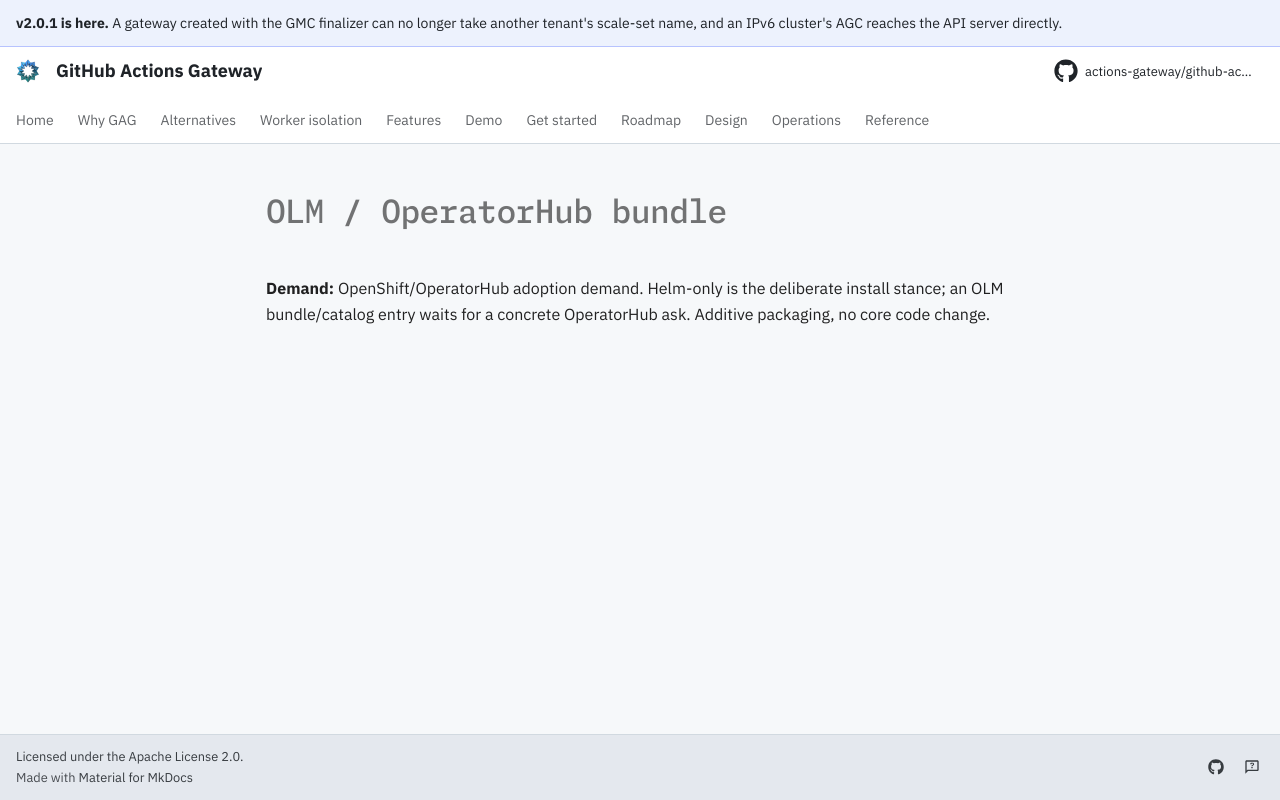

repository: actions-gateway/github-actions-gateway · page: dev/queue/Q217/index.html · generator: mkdocs

---
id: Q217
rank: b2k
labels:
    - docs
    - feature
status: deferred
size: M
target: ../operations/install.md
---

# OLM / OperatorHub bundle

**Demand:** OpenShift/OperatorHub adoption demand.
Helm-only is the deliberate install stance; an OLM bundle/catalog entry waits for a concrete OperatorHub ask.
Additive packaging, no core code change.
